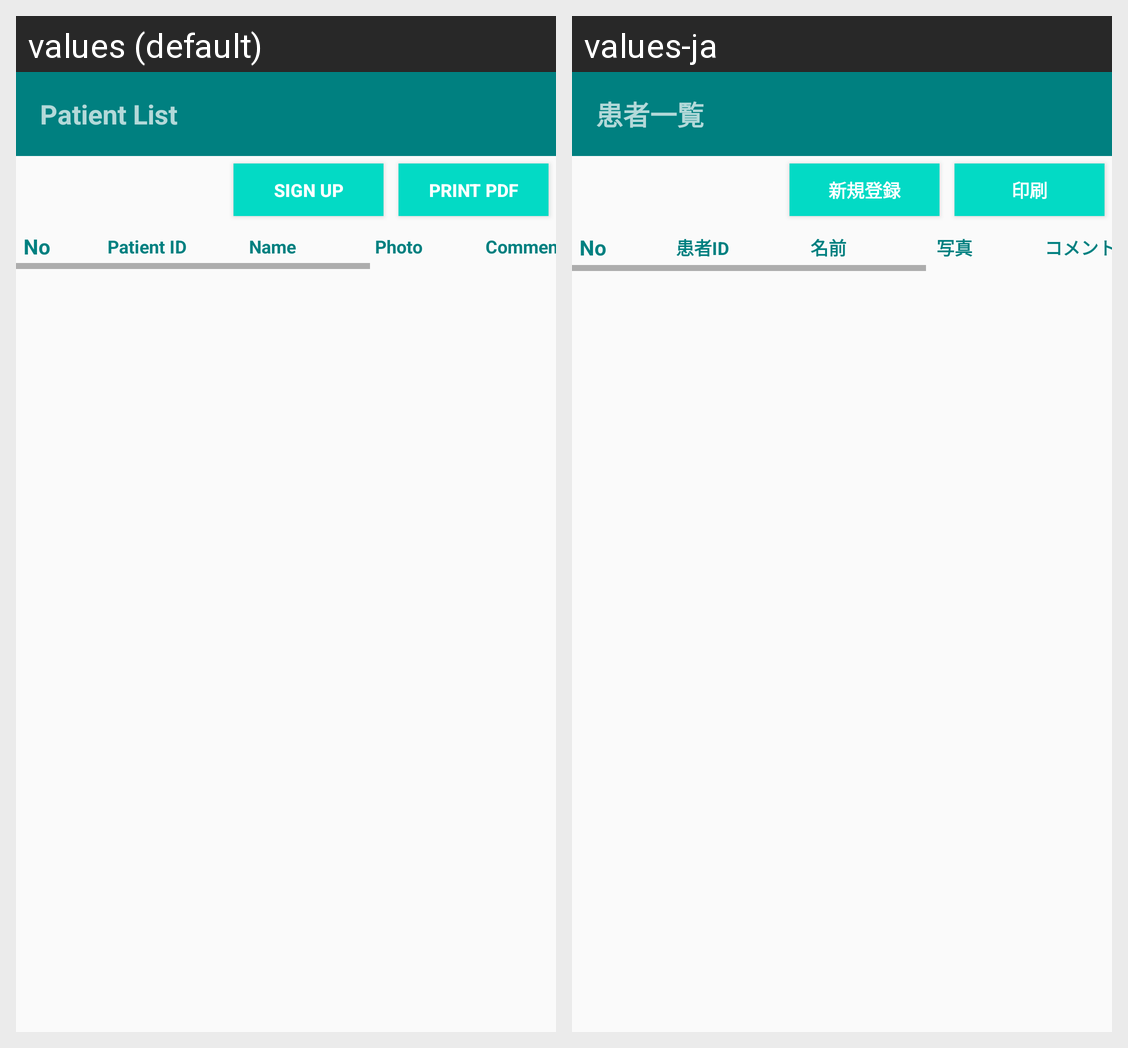

Translations of the strings shown on this Android screen, per locale in the grid:
Android screen res/layout/fragment_patient_details.xml rendered under 2 locales, left to right: values (default), values-ja. Device: Nexus 5 (rendered at 1080×1920; each locale shown at half size, 540×960, under a caption strip naming it); theme AppTheme.NoActionBar.
Strings drawn on this screen, with the default value and each locale's value (text and hints the layout hard-codes, and strings that could not be matched under every locale, appear in the picture but are not listed):

patient_list
  values: Patient List
  values-ja: 患者一覧

sign_up
  values: Sign Up
  values-ja: 新規登録

print_pdf
  values: Print PDF
  values-ja: 印刷

patient_id
  values: Patient ID
  values-ja: 患者ID

name
  values: Name
  values-ja: 名前

photo
  values: Photo
  values-ja: 写真

comment
  values: Comment
  values-ja: コメント
